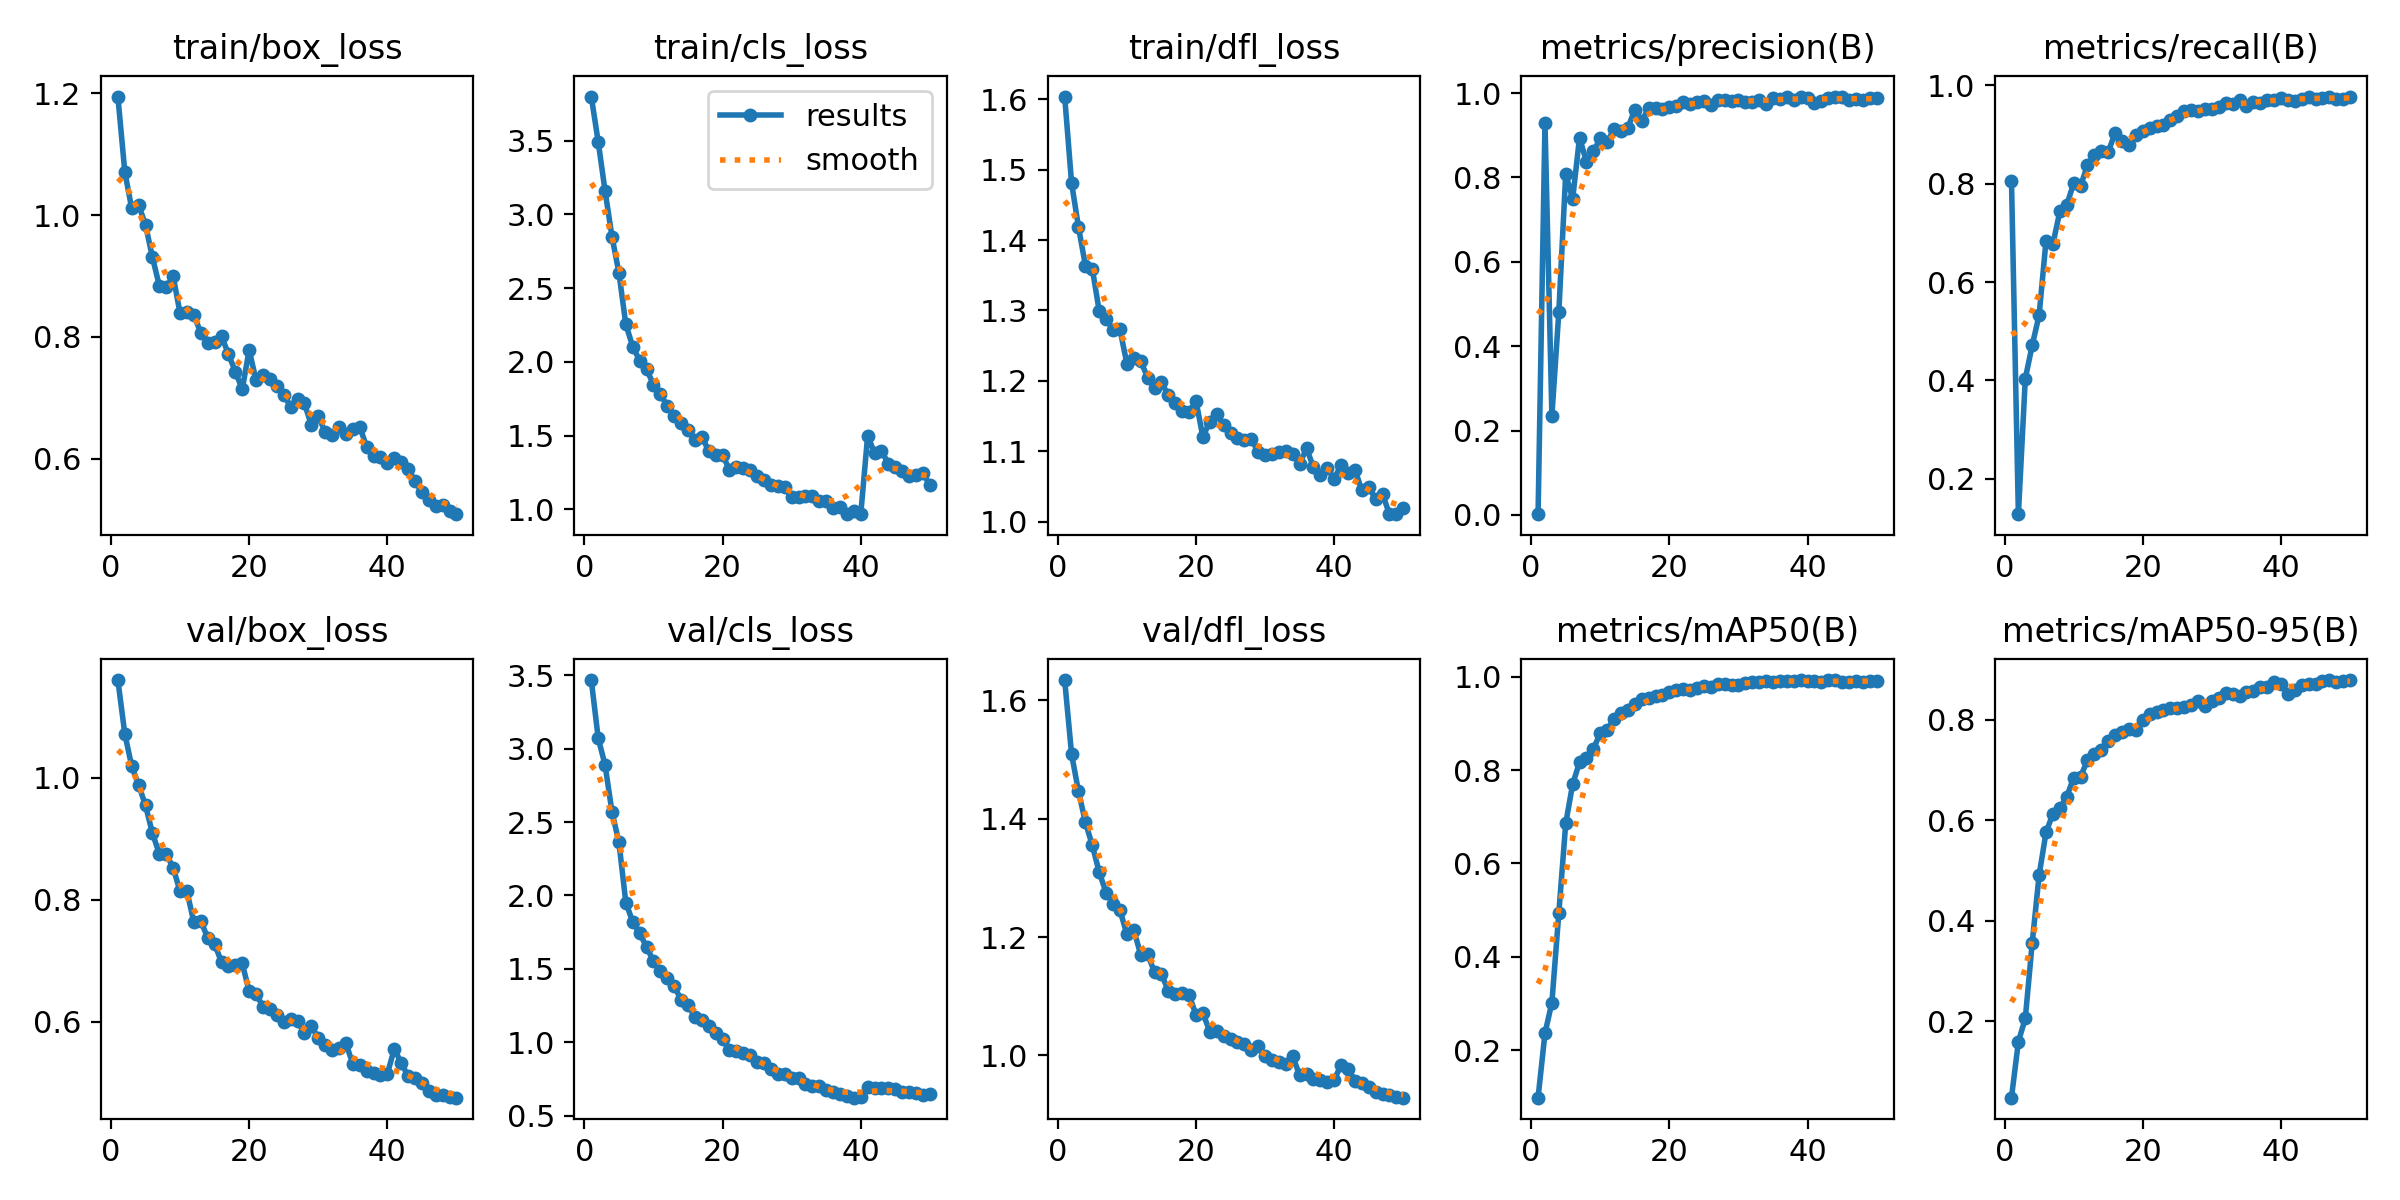

The table this chart was drawn from, first rows:
epoch, time, train/box_loss, train/cls_loss, train/dfl_loss, metrics/precision(B), metrics/recall(B), metrics/mAP50(B), metrics/mAP50-95(B), val/box_loss, val/cls_loss, val/dfl_loss, lr/pg0, lr/pg1, lr/pg2, lr/pg3, lr/pg4, lr/pg5, lr/pg6, lr/pg7
1, 26.61, 1.195, 3.799, 1.604, 0.00194, 0.806, 0.09796, 0.04835, 1.16, 3.467, 1.634, 0.001415, 0.0004716, 0.001415, 0.0004716, 0.001415, 0.0004716, 0.001415, 0.0004716
2, 45.54, 1.071, 3.494, 1.481, 0.9297, 0.1282, 0.2361, 0.1598, 1.072, 3.073, 1.509, 0.002788, 0.0009292, 0.002788, 0.0009292, 0.002788, 0.0009292, 0.002788, 0.0009292
3, 66.05, 1.011, 3.158, 1.418, 0.2358, 0.4036, 0.3018, 0.2058, 1.019, 2.888, 1.446, 0.004104, 0.001368, 0.004104, 0.001368, 0.004104, 0.001368, 0.004104, 0.001368
4, 84.79, 1.017, 2.849, 1.364, 0.4802, 0.4715, 0.493, 0.356, 0.9883, 2.568, 1.394, 0.004032, 0.001344, 0.004032, 0.001344, 0.004032, 0.001344, 0.004032, 0.001344
5, 102.7, 0.984, 2.605, 1.359, 0.8088, 0.5327, 0.6854, 0.4907, 0.9545, 2.362, 1.355, 0.003947, 0.001316, 0.003947, 0.001316, 0.003947, 0.001316, 0.003947, 0.001316
6, 121.4, 0.9311, 2.255, 1.299, 0.749, 0.684, 0.7695, 0.5757, 0.9091, 1.952, 1.31, 0.003863, 0.001288, 0.003863, 0.001288, 0.003863, 0.001288, 0.003863, 0.001288
7, 139.4, 0.8839, 2.104, 1.288, 0.8945, 0.6776, 0.8167, 0.6129, 0.8753, 1.82, 1.275, 0.003778, 0.001259, 0.003778, 0.001259, 0.003778, 0.001259, 0.003778, 0.001259
8, 157.4, 0.8813, 2.01, 1.272, 0.8375, 0.7435, 0.826, 0.6238, 0.875, 1.741, 1.256, 0.003693, 0.001231, 0.003693, 0.001231, 0.003693, 0.001231, 0.003693, 0.001231
9, 174.9, 0.8998, 1.951, 1.273, 0.8618, 0.7571, 0.8451, 0.6468, 0.8524, 1.65, 1.246, 0.003608, 0.001203, 0.003608, 0.001203, 0.003608, 0.001203, 0.003608, 0.001203
10, 193.4, 0.8387, 1.847, 1.225, 0.8924, 0.8007, 0.8789, 0.6846, 0.8136, 1.552, 1.205, 0.003523, 0.001174, 0.003523, 0.001174, 0.003523, 0.001174, 0.003523, 0.001174
11, 210.9, 0.8404, 1.784, 1.233, 0.8836, 0.7957, 0.8857, 0.6863, 0.8137, 1.483, 1.212, 0.003438, 0.001146, 0.003438, 0.001146, 0.003438, 0.001146, 0.003438, 0.001146
12, 228.7, 0.8358, 1.7, 1.228, 0.9149, 0.8373, 0.9101, 0.7195, 0.7627, 1.437, 1.17, 0.003353, 0.001118, 0.003353, 0.001118, 0.003353, 0.001118, 0.003353, 0.001118
13, 247.2, 0.8067, 1.632, 1.205, 0.9106, 0.8587, 0.9226, 0.731, 0.7658, 1.386, 1.171, 0.003268, 0.001089, 0.003268, 0.001089, 0.003268, 0.001089, 0.003268, 0.001089
14, 264.6, 0.7902, 1.586, 1.19, 0.918, 0.8655, 0.9297, 0.7392, 0.7371, 1.286, 1.141, 0.003184, 0.001061, 0.003184, 0.001061, 0.003184, 0.001061, 0.003184, 0.001061
15, 283, 0.7916, 1.537, 1.198, 0.9608, 0.8646, 0.9416, 0.757, 0.7276, 1.256, 1.138, 0.003099, 0.001033, 0.003099, 0.001033, 0.003099, 0.001033, 0.003099, 0.001033
16, 300.6, 0.801, 1.468, 1.179, 0.9344, 0.9034, 0.9522, 0.7701, 0.6974, 1.169, 1.109, 0.003014, 0.001005, 0.003014, 0.001005, 0.003014, 0.001005, 0.003014, 0.001005
17, 318.7, 0.7718, 1.494, 1.169, 0.9635, 0.886, 0.9542, 0.7744, 0.6906, 1.149, 1.104, 0.002929, 0.0009763, 0.002929, 0.0009763, 0.002929, 0.0009763, 0.002929, 0.0009763
18, 336, 0.7428, 1.396, 1.157, 0.9646, 0.8791, 0.9597, 0.782, 0.6931, 1.108, 1.105, 0.002844, 0.000948, 0.002844, 0.000948, 0.002844, 0.000948, 0.002844, 0.000948
19, 354.2, 0.714, 1.369, 1.155, 0.9632, 0.8981, 0.9601, 0.7791, 0.6955, 1.064, 1.103, 0.002759, 0.0009197, 0.002759, 0.0009197, 0.002759, 0.0009197, 0.002759, 0.0009197
20, 372, 0.7785, 1.37, 1.172, 0.9674, 0.9074, 0.9679, 0.7995, 0.6497, 1.025, 1.068, 0.002674, 0.0008914, 0.002674, 0.0008914, 0.002674, 0.0008914, 0.002674, 0.0008914
21, 390.5, 0.7285, 1.268, 1.12, 0.9692, 0.9137, 0.971, 0.8117, 0.6457, 0.9466, 1.072, 0.002589, 0.0008631, 0.002589, 0.0008631, 0.002589, 0.0008631, 0.002589, 0.0008631
22, 408.2, 0.7373, 1.286, 1.142, 0.978, 0.918, 0.9745, 0.8147, 0.6245, 0.9383, 1.04, 0.002504, 0.0008348, 0.002504, 0.0008348, 0.002504, 0.0008348, 0.002504, 0.0008348
23, 426.2, 0.7301, 1.278, 1.153, 0.9734, 0.9198, 0.972, 0.8191, 0.6214, 0.9255, 1.041, 0.00242, 0.0008065, 0.00242, 0.0008065, 0.00242, 0.0008065, 0.00242, 0.0008065
24, 444.8, 0.7189, 1.269, 1.137, 0.9778, 0.9304, 0.9748, 0.8222, 0.6109, 0.914, 1.033, 0.002335, 0.0007782, 0.002335, 0.0007782, 0.002335, 0.0007782, 0.002335, 0.0007782
25, 462.1, 0.7045, 1.228, 1.126, 0.9824, 0.9378, 0.9795, 0.8224, 0.5994, 0.8639, 1.028, 0.00225, 0.0007499, 0.00225, 0.0007499, 0.00225, 0.0007499, 0.00225, 0.0007499
26, 480.5, 0.6856, 1.202, 1.119, 0.9711, 0.9469, 0.9787, 0.8259, 0.6037, 0.8591, 1.023, 0.002165, 0.0007216, 0.002165, 0.0007216, 0.002165, 0.0007216, 0.002165, 0.0007216
27, 498.5, 0.6984, 1.163, 1.116, 0.9835, 0.9506, 0.9836, 0.8287, 0.6006, 0.8177, 1.019, 0.00208, 0.0006934, 0.00208, 0.0006934, 0.00208, 0.0006934, 0.00208, 0.0006934
28, 516.1, 0.6906, 1.157, 1.118, 0.9836, 0.9483, 0.9843, 0.8364, 0.5811, 0.7857, 1.009, 0.001995, 0.0006651, 0.001995, 0.0006651, 0.001995, 0.0006651, 0.001995, 0.0006651
29, 533.6, 0.655, 1.152, 1.099, 0.981, 0.951, 0.9828, 0.8275, 0.5927, 0.7835, 1.015, 0.00191, 0.0006368, 0.00191, 0.0006368, 0.00191, 0.0006368, 0.00191, 0.0006368
30, 552, 0.6704, 1.083, 1.094, 0.9836, 0.9523, 0.9829, 0.8369, 0.5733, 0.7575, 0.9988, 0.001825, 0.0006085, 0.001825, 0.0006085, 0.001825, 0.0006085, 0.001825, 0.0006085
31, 569.3, 0.6432, 1.083, 1.096, 0.9782, 0.9561, 0.9858, 0.8431, 0.5615, 0.7589, 0.9916, 0.001741, 0.0005802, 0.001741, 0.0005802, 0.001741, 0.0005802, 0.001741, 0.0005802
32, 587.2, 0.6383, 1.092, 1.099, 0.9779, 0.9647, 0.9896, 0.8528, 0.5542, 0.7182, 0.9883, 0.001656, 0.0005519, 0.001656, 0.0005519, 0.001656, 0.0005519, 0.001656, 0.0005519
33, 604.3, 0.6525, 1.094, 1.1, 0.9838, 0.9612, 0.9896, 0.8503, 0.5576, 0.6999, 0.9862, 0.001571, 0.0005236, 0.001571, 0.0005236, 0.001571, 0.0005236, 0.001571, 0.0005236
34, 622.6, 0.6404, 1.058, 1.097, 0.9743, 0.9702, 0.99, 0.8467, 0.5648, 0.6992, 0.9983, 0.001486, 0.0004953, 0.001486, 0.0004953, 0.001486, 0.0004953, 0.001486, 0.0004953
35, 640.5, 0.6491, 1.057, 1.082, 0.9892, 0.9573, 0.9896, 0.8548, 0.5305, 0.6776, 0.9666, 0.001401, 0.000467, 0.001401, 0.000467, 0.001401, 0.000467, 0.001401, 0.000467
36, 657.8, 0.6523, 1.012, 1.104, 0.9866, 0.9669, 0.9912, 0.8576, 0.5292, 0.6609, 0.9681, 0.001316, 0.0004387, 0.001316, 0.0004387, 0.001316, 0.0004387, 0.001316, 0.0004387
37, 675.7, 0.6194, 1.017, 1.077, 0.9918, 0.964, 0.9908, 0.8646, 0.5197, 0.6448, 0.9608, 0.001231, 0.0004104, 0.001231, 0.0004104, 0.001231, 0.0004104, 0.001231, 0.0004104
38, 693.3, 0.605, 0.9681, 1.066, 0.9842, 0.971, 0.9906, 0.8647, 0.5153, 0.6329, 0.9582, 0.001146, 0.0003821, 0.001146, 0.0003821, 0.001146, 0.0003821, 0.001146, 0.0003821
39, 711.8, 0.603, 0.9893, 1.076, 0.9896, 0.9706, 0.9928, 0.8756, 0.5122, 0.6227, 0.9558, 0.001061, 0.0003538, 0.001061, 0.0003538, 0.001061, 0.0003538, 0.001061, 0.0003538
40, 729.3, 0.5921, 0.9702, 1.061, 0.9882, 0.9752, 0.9912, 0.8698, 0.5144, 0.6264, 0.9585, 0.0009766, 0.0003255, 0.0009766, 0.0003255, 0.0009766, 0.0003255, 0.0009766, 0.0003255
41, 749.1, 0.6005, 1.501, 1.081, 0.9769, 0.9694, 0.9903, 0.8508, 0.5555, 0.6952, 0.9839, 0.0008917, 0.0002972, 0.0008917, 0.0002972, 0.0008917, 0.0002972, 0.0008917, 0.0002972
42, 766.8, 0.5936, 1.38, 1.068, 0.9819, 0.9678, 0.9879, 0.8593, 0.5324, 0.6892, 0.9777, 0.0008068, 0.0002689, 0.0008068, 0.0002689, 0.0008068, 0.0002689, 0.0008068, 0.0002689
43, 784.9, 0.5835, 1.397, 1.074, 0.9893, 0.9729, 0.992, 0.8695, 0.5108, 0.6873, 0.9575, 0.0007219, 0.0002406, 0.0007219, 0.0002406, 0.0007219, 0.0002406, 0.0007219, 0.0002406
44, 802.2, 0.5625, 1.311, 1.045, 0.9903, 0.9766, 0.9924, 0.8699, 0.5074, 0.6871, 0.9536, 0.000637, 0.0002123, 0.000637, 0.0002123, 0.000637, 0.0002123, 0.000637, 0.0002123
45, 820.6, 0.5452, 1.288, 1.049, 0.9913, 0.9718, 0.9891, 0.8703, 0.4989, 0.6806, 0.9465, 0.0005522, 0.0001841, 0.0005522, 0.0001841, 0.0005522, 0.0001841, 0.0005522, 0.0001841
46, 838.7, 0.5313, 1.261, 1.032, 0.9839, 0.9745, 0.9892, 0.8759, 0.487, 0.6617, 0.9374, 0.0004673, 0.0001558, 0.0004673, 0.0001558, 0.0004673, 0.0001558, 0.0004673, 0.0001558
47, 855.9, 0.5213, 1.226, 1.039, 0.9854, 0.9771, 0.9917, 0.8785, 0.4801, 0.6586, 0.9342, 0.0003824, 0.0001275, 0.0003824, 0.0001275, 0.0003824, 0.0001275, 0.0003824, 0.0001275
48, 874.1, 0.5243, 1.233, 1.011, 0.9839, 0.9726, 0.9885, 0.8753, 0.4798, 0.6539, 0.9334, 0.0002975, 9.91726e-05, 0.0002975, 9.91726e-05, 0.0002975, 9.91726e-05, 0.0002975, 9.91726e-05
49, 891.6, 0.5133, 1.247, 1.011, 0.9879, 0.9719, 0.9914, 0.8765, 0.4764, 0.644, 0.9297, 0.0002126, 7.08784e-05, 0.0002126, 7.08784e-05, 0.0002126, 7.08784e-05, 0.0002126, 7.08784e-05
50, 910, 0.5087, 1.165, 1.019, 0.9872, 0.9757, 0.9916, 0.8786, 0.4754, 0.6469, 0.9286, 0.0001278, 4.25842e-05, 0.0001278, 4.25842e-05, 0.0001278, 4.25842e-05, 0.0001278, 4.25842e-05
